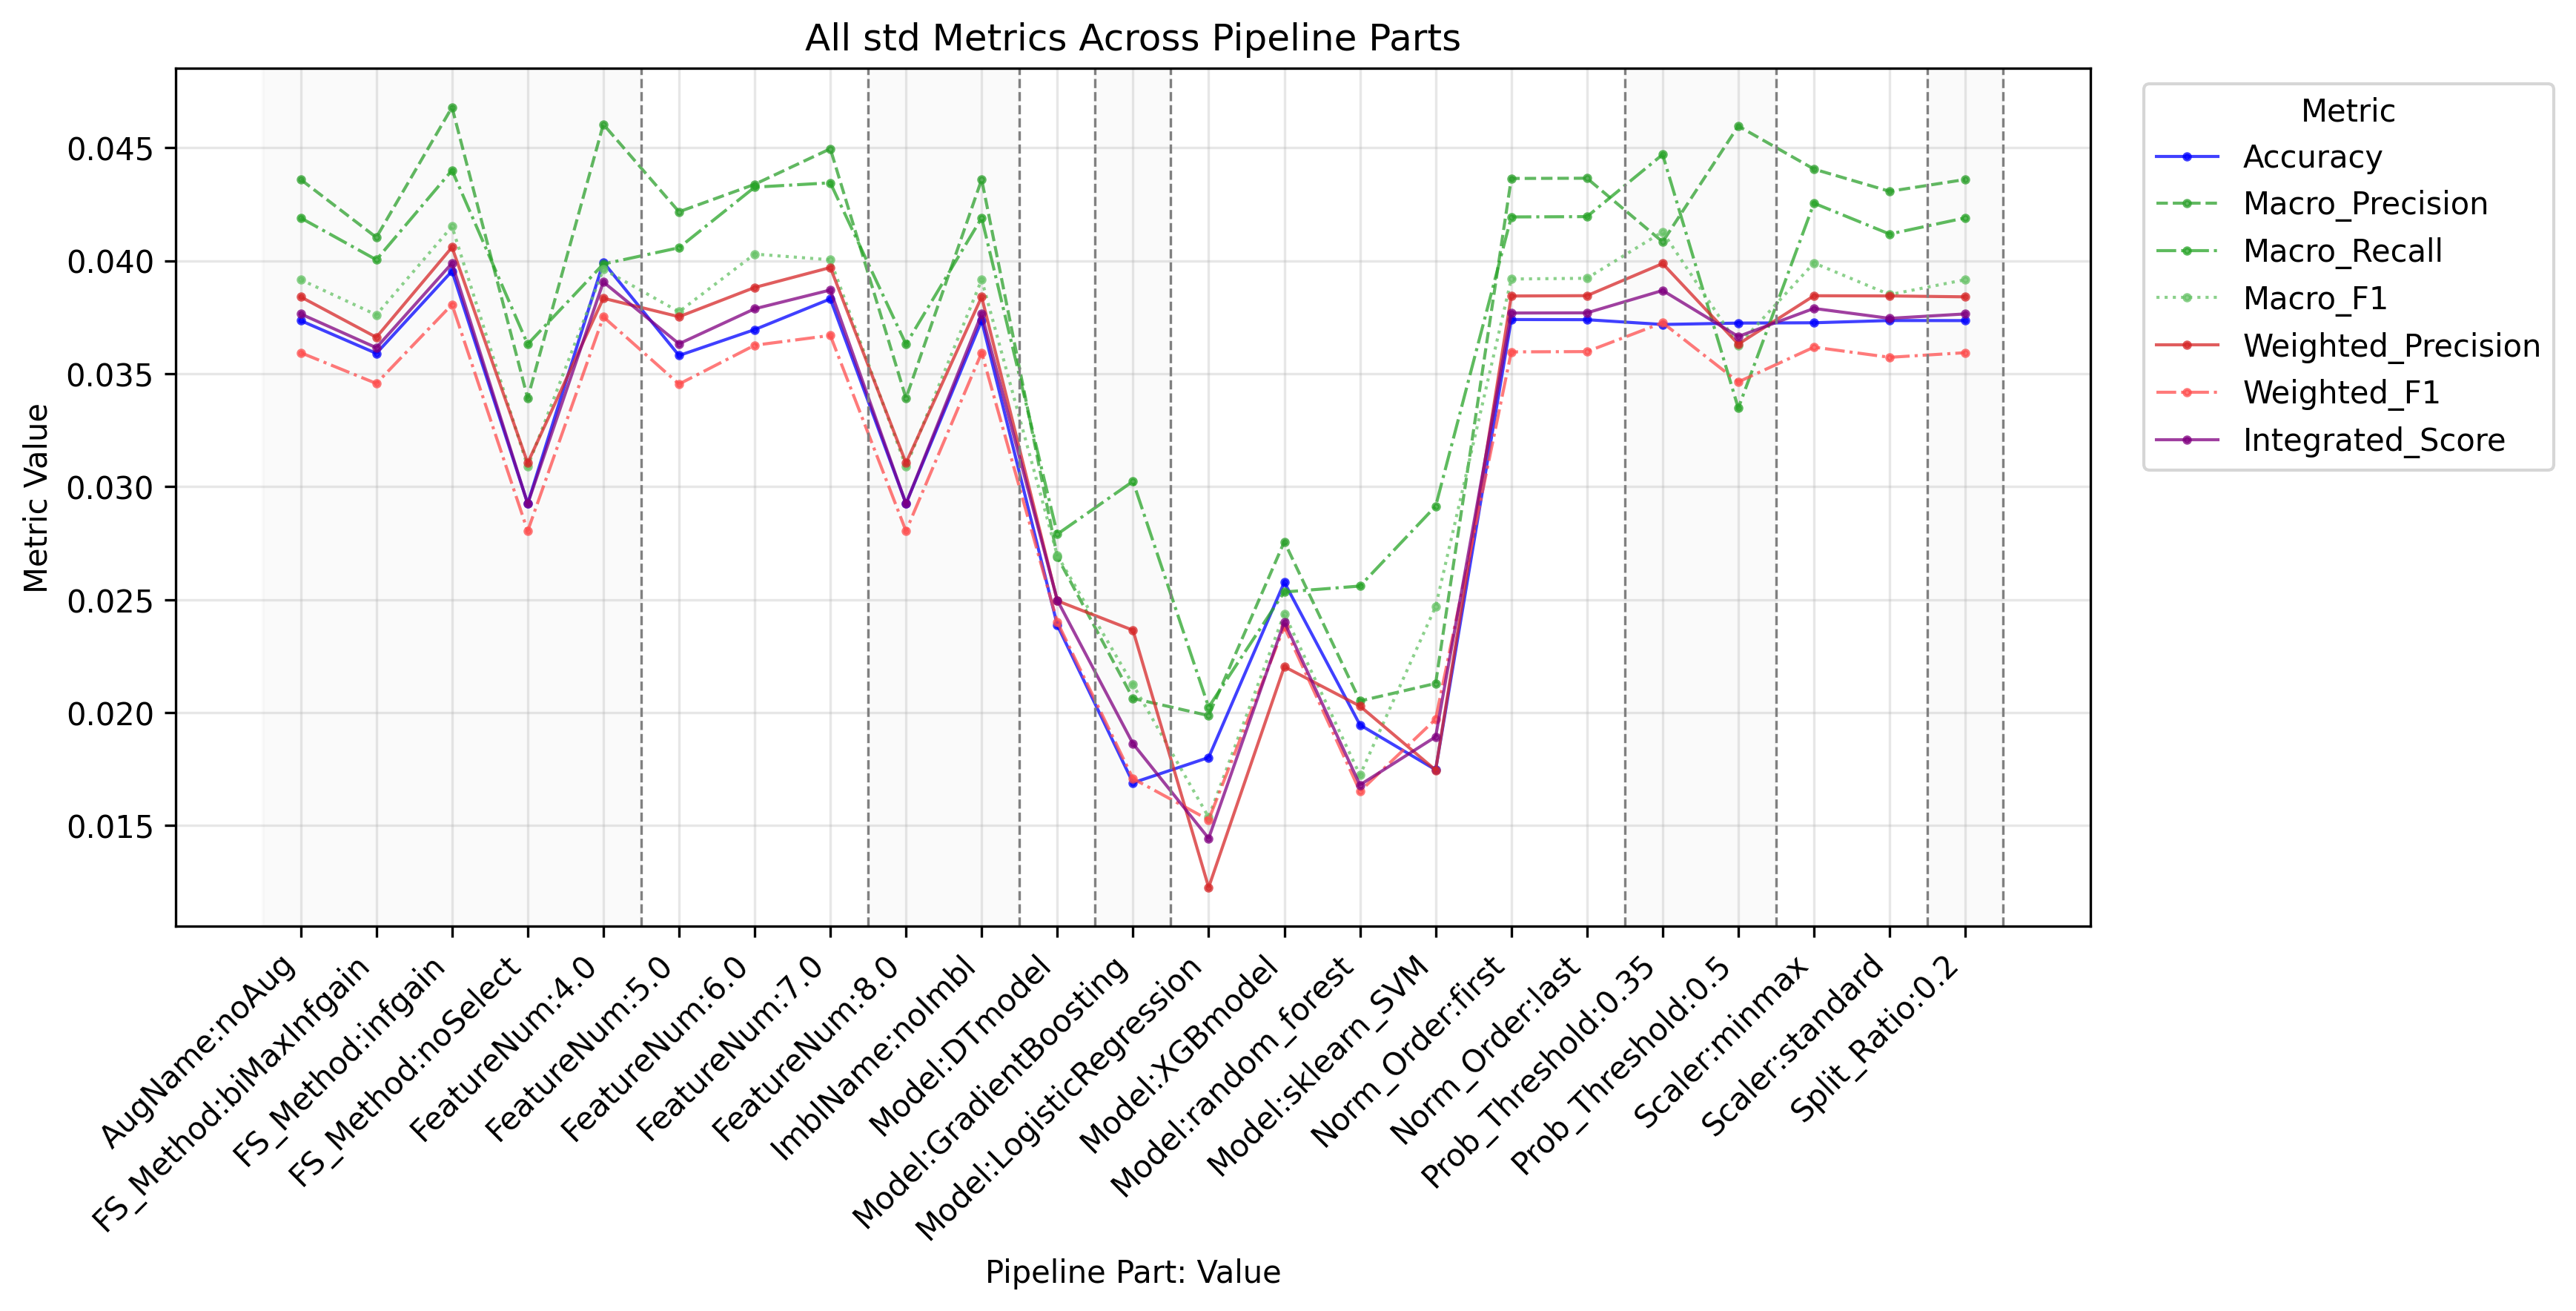

The file beside this chart, header and first rows:
PipelinePart, PartValue, Metric, Value
FeatureNum, 4.0, Accuracy, 0.03993
FeatureNum, 5.0, Accuracy, 0.0358
FeatureNum, 6.0, Accuracy, 0.03695
FeatureNum, 7.0, Accuracy, 0.03831
FeatureNum, 8.0, Accuracy, 0.02925
FeatureNum, 4.0, Macro_Precision, 0.04603
FeatureNum, 5.0, Macro_Precision, 0.04216
FeatureNum, 6.0, Macro_Precision, 0.04338
FeatureNum, 7.0, Macro_Precision, 0.04495
FeatureNum, 8.0, Macro_Precision, 0.03391
FeatureNum, 4.0, Macro_Recall, 0.03985
FeatureNum, 5.0, Macro_Recall, 0.04057
FeatureNum, 6.0, Macro_Recall, 0.04325
FeatureNum, 7.0, Macro_Recall, 0.04344
FeatureNum, 8.0, Macro_Recall, 0.0363
FeatureNum, 4.0, Macro_F1, 0.03962
FeatureNum, 5.0, Macro_F1, 0.03774
FeatureNum, 6.0, Macro_F1, 0.04029
FeatureNum, 7.0, Macro_F1, 0.04004
FeatureNum, 8.0, Macro_F1, 0.03088
FeatureNum, 4.0, Weighted_Precision, 0.03834
FeatureNum, 5.0, Weighted_Precision, 0.03752
FeatureNum, 6.0, Weighted_Precision, 0.03881
FeatureNum, 7.0, Weighted_Precision, 0.0397
FeatureNum, 8.0, Weighted_Precision, 0.03105
FeatureNum, 4.0, Weighted_Recall, 0.03993
FeatureNum, 5.0, Weighted_Recall, 0.0358
FeatureNum, 6.0, Weighted_Recall, 0.03695
FeatureNum, 7.0, Weighted_Recall, 0.03831
FeatureNum, 8.0, Weighted_Recall, 0.02925
FeatureNum, 4.0, Weighted_F1, 0.03751
FeatureNum, 5.0, Weighted_F1, 0.03454
FeatureNum, 6.0, Weighted_F1, 0.03626
FeatureNum, 7.0, Weighted_F1, 0.03669
FeatureNum, 8.0, Weighted_F1, 0.02804
FeatureNum, 4.0, Micro_Precision, 0.03993
FeatureNum, 5.0, Micro_Precision, 0.0358
FeatureNum, 6.0, Micro_Precision, 0.03695
FeatureNum, 7.0, Micro_Precision, 0.03831
FeatureNum, 8.0, Micro_Precision, 0.02925
FeatureNum, 4.0, Micro_Recall, 0.03993
FeatureNum, 5.0, Micro_Recall, 0.0358
FeatureNum, 6.0, Micro_Recall, 0.03695
FeatureNum, 7.0, Micro_Recall, 0.03831
FeatureNum, 8.0, Micro_Recall, 0.02925
FeatureNum, 4.0, Micro_F1, 0.03993
FeatureNum, 5.0, Micro_F1, 0.0358
FeatureNum, 6.0, Micro_F1, 0.03695
FeatureNum, 7.0, Micro_F1, 0.03831
FeatureNum, 8.0, Micro_F1, 0.02925
FeatureNum, 4.0, Integrated_Score, 0.03905
FeatureNum, 5.0, Integrated_Score, 0.03632
FeatureNum, 6.0, Integrated_Score, 0.03787
FeatureNum, 7.0, Integrated_Score, 0.0387
FeatureNum, 8.0, Integrated_Score, 0.02924
FS_Method, biMaxInfgain, Accuracy, 0.0359
FS_Method, infgain, Accuracy, 0.03954
FS_Method, noSelect, Accuracy, 0.02925
FS_Method, biMaxInfgain, Macro_Precision, 0.04103
FS_Method, infgain, Macro_Precision, 0.04679
... 193 more rows
